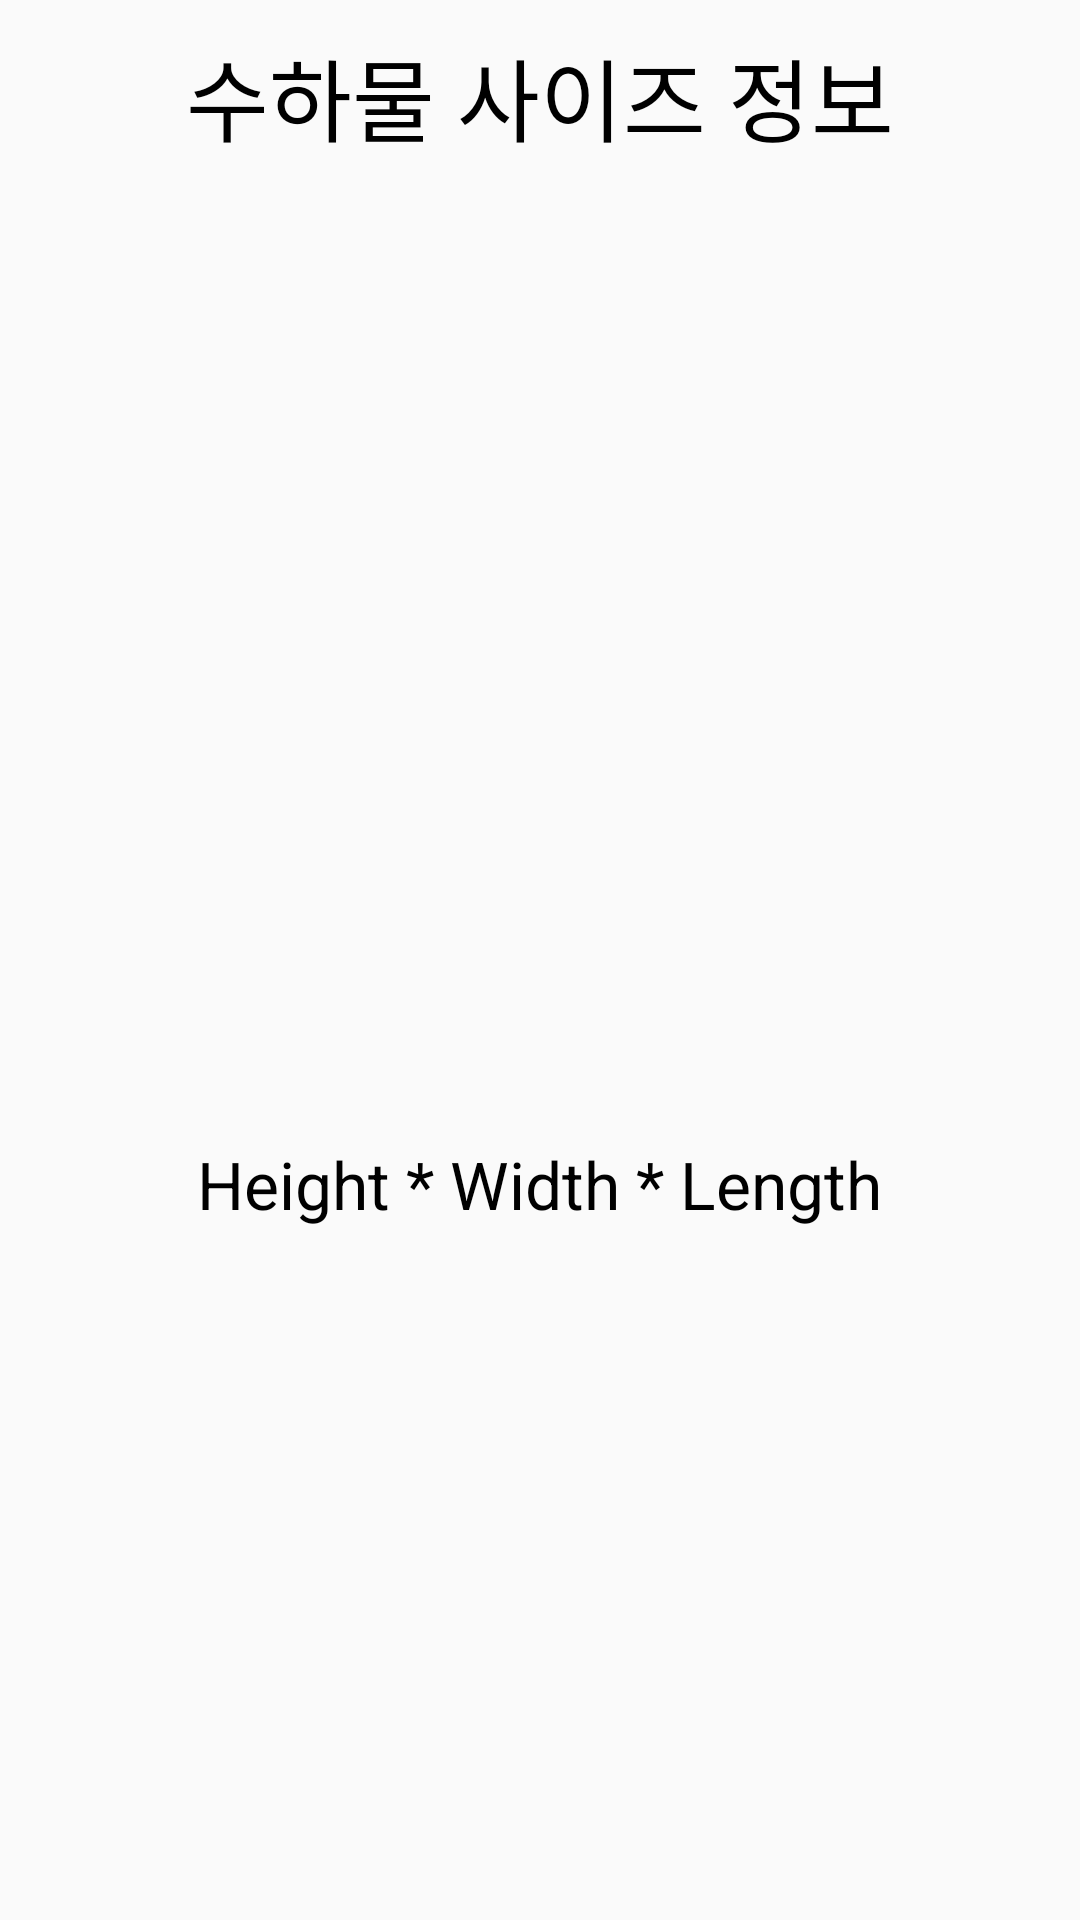

Write the Android layout XML for this screen, with the resource values it uses.
<!-- AndroidManifest.xml: application theme AppTheme -->
<!-- res/layout/dialog_settings.xml -->
<?xml version="1.0" encoding="utf-8"?>
<LinearLayout xmlns:android="http://schemas.android.com/apk/res/android"
    xmlns:app="http://schemas.android.com/apk/res-auto"
    android:layout_width="match_parent"
    android:layout_height="match_parent"
    android:orientation="vertical" >


    <TextView
        android:layout_width="wrap_content"
        android:layout_height="50dp"
        android:layout_marginTop = "10dp"
        android:layout_marginBottom = "10dp"
        android:text="수하물 사이즈 정보"
        android:layout_gravity="center"
        android:textColor="#000000"
        android:textSize="30dp"
        />

    <ImageView
        android:id="@+id/imageView"
        android:layout_width="match_parent"
        android:layout_height="300dp"
        app:srcCompat="@drawable/explanation" />

    <TextView
        android:layout_width="wrap_content"
        android:layout_height="30dp"
        android:layout_marginTop = "10dp"
        android:layout_marginBottom = "20dp"
        android:text="Height * Width * Length"
        android:layout_gravity="center"
        android:textColor="#000000"
        android:textSize="22dp"
        />

    <ListView
        android:layout_width="match_parent"
        android:layout_height="wrap_content"
        android:id = "@+id/lv"
        />


</LinearLayout>
<!-- resources referenced by this layout -->
<resources>
  <!-- drawable explanation: png bitmap (drawable-v24, 15688 bytes) -->
  <style name="AppTheme" parent="Theme.AppCompat.Light.DarkActionBar">
          
          <item name="colorPrimary">@color/colorPrimary</item>
          <item name="colorPrimaryDark">@color/colorPrimaryDark</item>
          <item name="colorAccent">@color/colorAccent</item>
      </style>
  <color name="colorPrimary">#ffffff</color>
  <color name="colorPrimaryDark">#b0b0b0</color>
  <color name="colorAccent">#03DAC5</color>
</resources>
